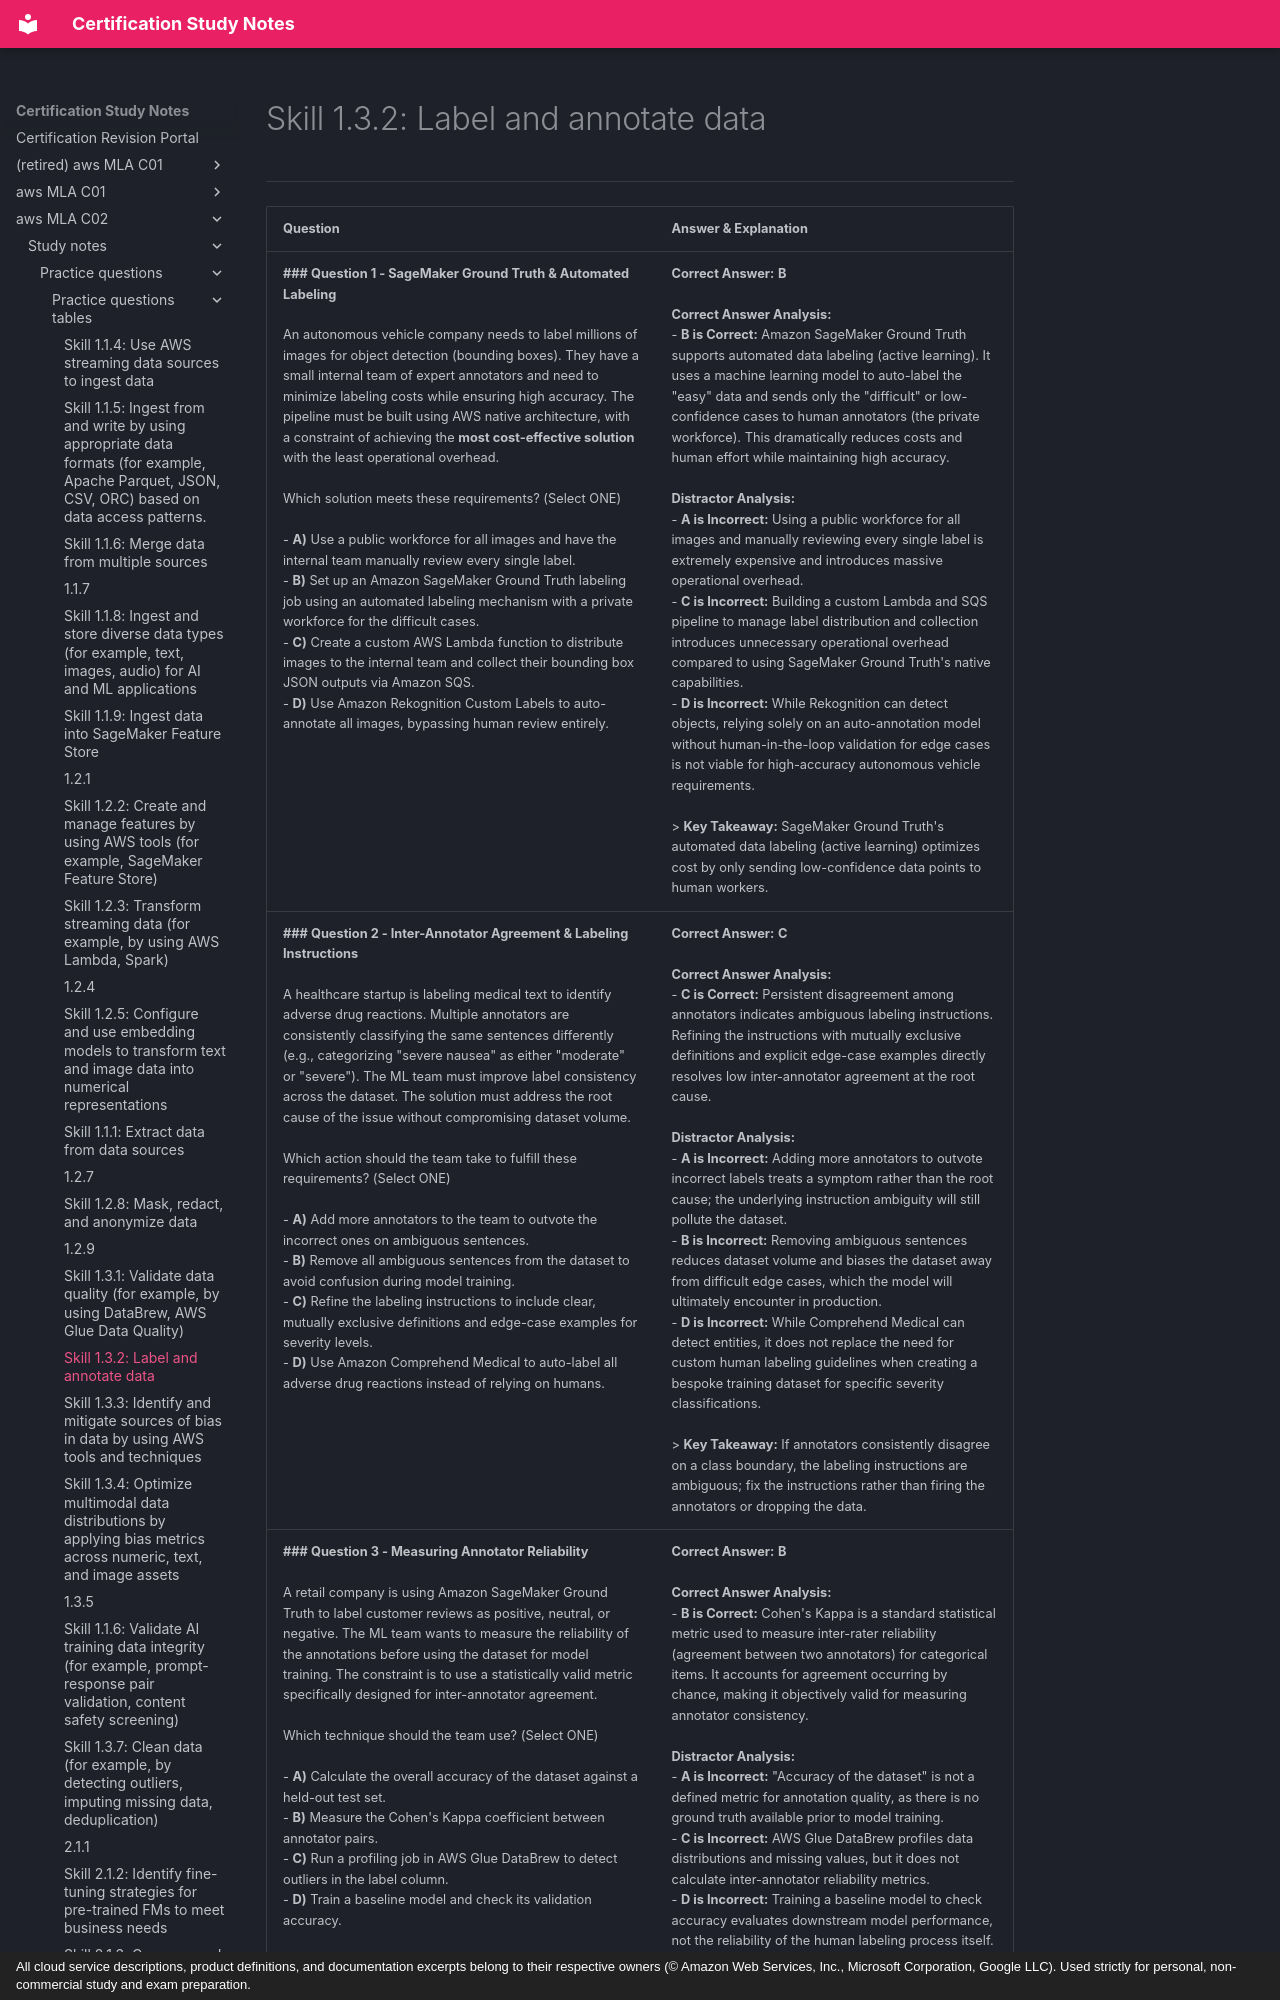

repository: monitus2022/cert_study_notes · page: aws_MLA_C02/study_notes/practice_questions/practice_questions_tables/1.3.2/index.html · generator: mkdocs · copyright: All cloud service descriptions, product definitions, and documentation excerpts belong to their respective owners (© Amazon Web Services, Inc., Microsoft Corporation, Google LLC). Used strictly for personal, non-commercial study and exam preparation.

# Skill 1.3.2: Label and annotate data
---

| Question | Answer & Explanation |
| --- | --- |
| **### Question 1 - SageMaker Ground Truth & Automated Labeling**<br><br>An autonomous vehicle company needs to label millions of images for object detection (bounding boxes). They have a small internal team of expert annotators and need to minimize labeling costs while ensuring high accuracy. The pipeline must be built using AWS native architecture, with a constraint of achieving the **most cost-effective solution** with the least operational overhead.<br><br>Which solution meets these requirements? (Select ONE)<br><br>- **A)** Use a public workforce for all images and have the internal team manually review every single label.<br>- **B)** Set up an Amazon SageMaker Ground Truth labeling job using an automated labeling mechanism with a private workforce for the difficult cases.<br>- **C)** Create a custom AWS Lambda function to distribute images to the internal team and collect their bounding box JSON outputs via Amazon SQS.<br>- **D)** Use Amazon Rekognition Custom Labels to auto-annotate all images, bypassing human review entirely. | **Correct Answer:** **B**<br><br>**Correct Answer Analysis:**<br>- **B is Correct:** Amazon SageMaker Ground Truth supports automated data labeling (active learning). It uses a machine learning model to auto-label the "easy" data and sends only the "difficult" or low-confidence cases to human annotators (the private workforce). This dramatically reduces costs and human effort while maintaining high accuracy.<br><br>**Distractor Analysis:**<br>- **A is Incorrect:** Using a public workforce for all images and manually reviewing every single label is extremely expensive and introduces massive operational overhead.<br>- **C is Incorrect:** Building a custom Lambda and SQS pipeline to manage label distribution and collection introduces unnecessary operational overhead compared to using SageMaker Ground Truth's native capabilities.<br>- **D is Incorrect:** While Rekognition can detect objects, relying solely on an auto-annotation model without human-in-the-loop validation for edge cases is not viable for high-accuracy autonomous vehicle requirements.<br><br>> **Key Takeaway:** SageMaker Ground Truth's automated data labeling (active learning) optimizes cost by only sending low-confidence data points to human workers. |
| **### Question 2 - Inter-Annotator Agreement & Labeling Instructions**<br><br>A healthcare startup is labeling medical text to identify adverse drug reactions. Multiple annotators are consistently classifying the same sentences differently (e.g., categorizing "severe nausea" as either "moderate" or "severe"). The ML team must improve label consistency across the dataset. The solution must address the root cause of the issue without compromising dataset volume.<br><br>Which action should the team take to fulfill these requirements? (Select ONE)<br><br>- **A)** Add more annotators to the team to outvote the incorrect ones on ambiguous sentences.<br>- **B)** Remove all ambiguous sentences from the dataset to avoid confusion during model training.<br>- **C)** Refine the labeling instructions to include clear, mutually exclusive definitions and edge-case examples for severity levels.<br>- **D)** Use Amazon Comprehend Medical to auto-label all adverse drug reactions instead of relying on humans. | **Correct Answer:** **C**<br><br>**Correct Answer Analysis:**<br>- **C is Correct:** Persistent disagreement among annotators indicates ambiguous labeling instructions. Refining the instructions with mutually exclusive definitions and explicit edge-case examples directly resolves low inter-annotator agreement at the root cause.<br><br>**Distractor Analysis:**<br>- **A is Incorrect:** Adding more annotators to outvote incorrect labels treats a symptom rather than the root cause; the underlying instruction ambiguity will still pollute the dataset.<br>- **B is Incorrect:** Removing ambiguous sentences reduces dataset volume and biases the dataset away from difficult edge cases, which the model will ultimately encounter in production.<br>- **D is Incorrect:** While Comprehend Medical can detect entities, it does not replace the need for custom human labeling guidelines when creating a bespoke training dataset for specific severity classifications.<br><br>> **Key Takeaway:** If annotators consistently disagree on a class boundary, the labeling instructions are ambiguous; fix the instructions rather than firing the annotators or dropping the data. |
| **### Question 3 - Measuring Annotator Reliability**<br><br>A retail company is using Amazon SageMaker Ground Truth to label customer reviews as positive, neutral, or negative. The ML team wants to measure the reliability of the annotations before using the dataset for model training. The constraint is to use a statistically valid metric specifically designed for inter-annotator agreement.<br><br>Which technique should the team use? (Select ONE)<br><br>- **A)** Calculate the overall accuracy of the dataset against a held-out test set.<br>- **B)** Measure the Cohen's Kappa coefficient between annotator pairs.<br>- **C)** Run a profiling job in AWS Glue DataBrew to detect outliers in the label column.<br>- **D)** Train a baseline model and check its validation accuracy. | **Correct Answer:** **B**<br><br>**Correct Answer Analysis:**<br>- **B is Correct:** Cohen's Kappa is a standard statistical metric used to measure inter-rater reliability (agreement between two annotators) for categorical items. It accounts for agreement occurring by chance, making it objectively valid for measuring annotator consistency.<br><br>**Distractor Analysis:**<br>- **A is Incorrect:** "Accuracy of the dataset" is not a defined metric for annotation quality, as there is no ground truth available prior to model training.<br>- **C is Incorrect:** AWS Glue DataBrew profiles data distributions and missing values, but it does not calculate inter-annotator reliability metrics.<br>- **D is Incorrect:** Training a baseline model to check accuracy evaluates downstream model performance, not the reliability of the human labeling process itself.<br><br>> **Key Takeaway:** To validate label quality before training, measure inter-annotator agreement using metrics like Cohen's Kappa, rather than waiting for downstream model metrics. |
| **### Question 4 - Label Quality Ceiling on Model Performance**<br><br>A data science team is frustrated that their image classification model plateaus at 85% accuracy despite trying multiple state-of-the-art neural network architectures and increasing training epochs. They inspect the training data and find that 15% of the images were labeled incorrectly by the initial annotation team. They need to improve model performance.<br><br>What is the MOST ef
